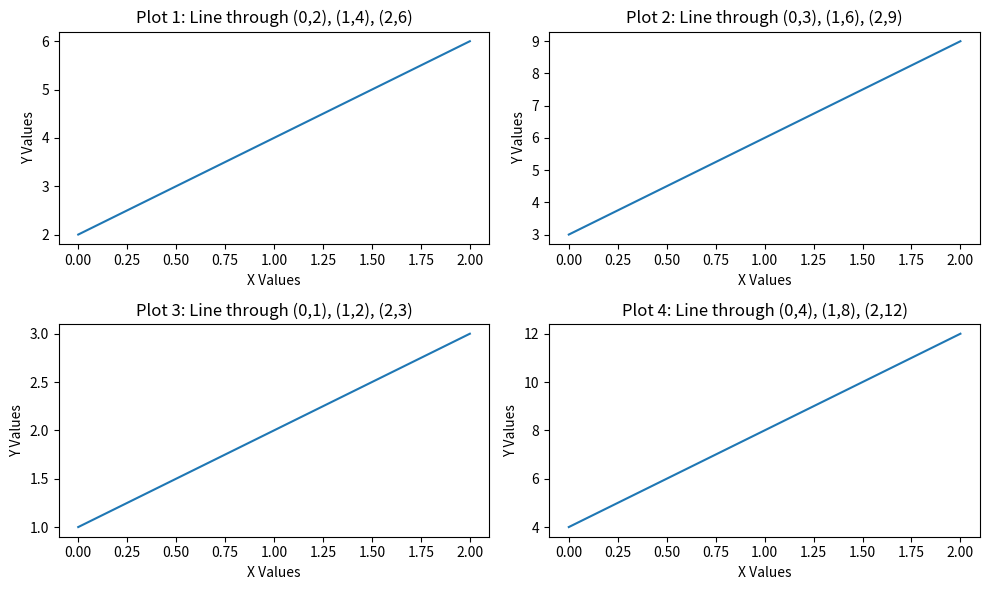

Python code for this plot:
import matplotlib.pyplot as plt  # Filename: line_plot_draw_multiples.py

fig, ax = plt.subplots(2, 2, figsize=(10, 6))

ax[0, 0].plot([0, 1, 2], [2, 4, 6])  # First subplot
ax[0, 0].set_xlabel("X Values")
ax[0, 0].set_ylabel("Y Values")
ax[0, 0].set_title("Plot 1: Line through (0,2), (1,4), (2,6)")

ax[0, 1].plot([0, 1, 2], [3, 6, 9])  # Second subplot
ax[0, 1].set_xlabel("X Values")
ax[0, 1].set_ylabel("Y Values")
ax[0, 1].set_title("Plot 2: Line through (0,3), (1,6), (2,9)")

ax[1, 0].plot([0, 1, 2], [1, 2, 3])  # Third subplot
ax[1, 0].set_xlabel("X Values")
ax[1, 0].set_ylabel("Y Values")
ax[1, 0].set_title("Plot 3: Line through (0,1), (1,2), (2,3)")

ax[1, 1].plot([0, 1, 2], [4, 8, 12]) # Fourth subplot
ax[1, 1].set_xlabel("X Values")
ax[1, 1].set_ylabel("Y Values")
ax[1, 1].set_title("Plot 4: Line through (0,4), (1,8), (2,12)")

plt.tight_layout()
plt.show()